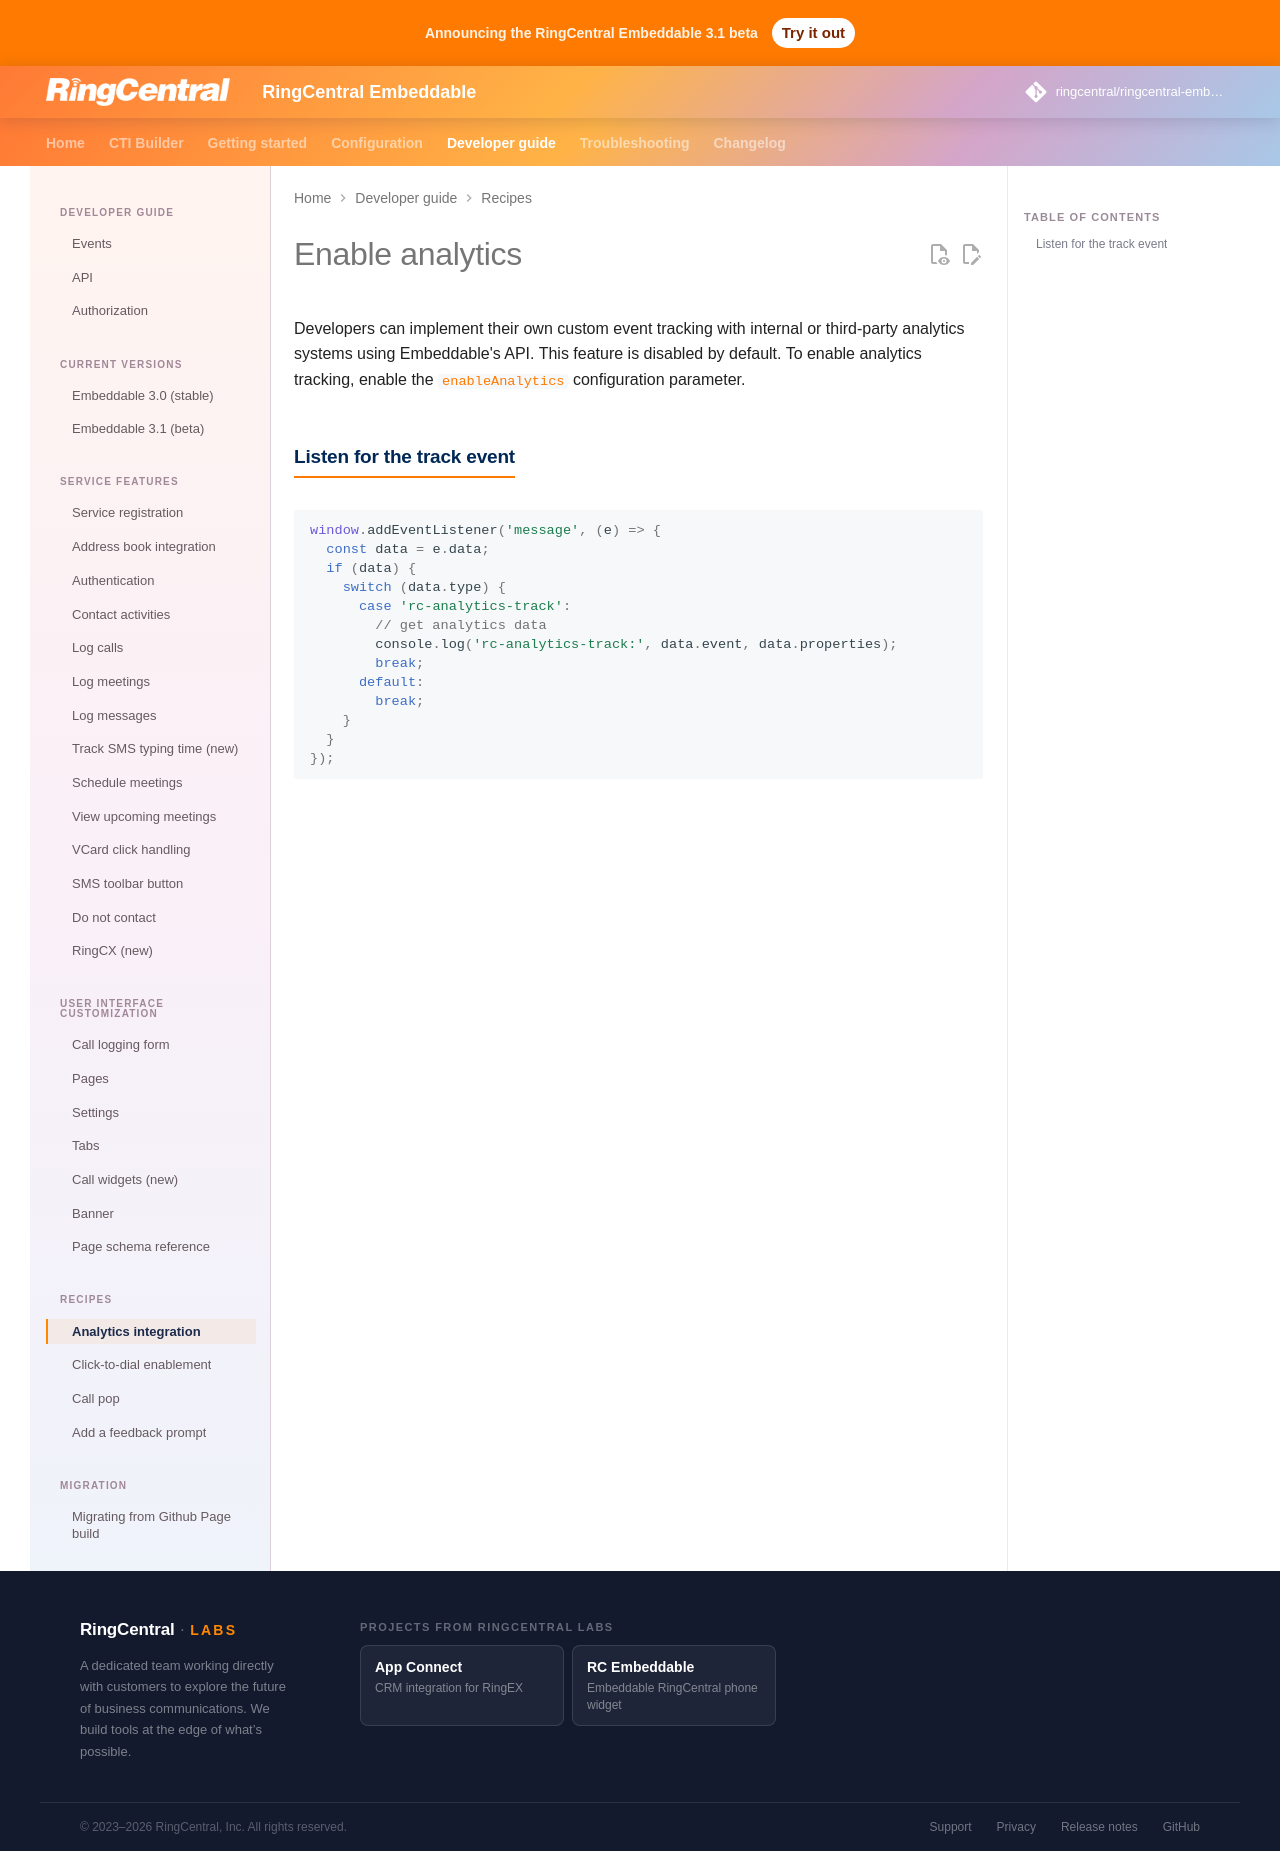

repository: ringcentral/ringcentral-embeddable · page: docs/integration/analytics/index.html · generator: mkdocs

# Enable analytics

Developers can implement their own custom event tracking with internal or third-party analytics systems using Embeddable's API. This feature is disabled by default. To enable analytics tracking, enable the [`enableAnalytics`](../config/index.md) configuration parameter.

## Listen for the track event

```js
window.addEventListener('message', (e) => {
  const data = e.data;
  if (data) {
    switch (data.type) {
      case 'rc-analytics-track':
        // get analytics data
        console.log('rc-analytics-track:', data.event, data.properties);
        break;
      default:
        break;
    }
  }
});
```
